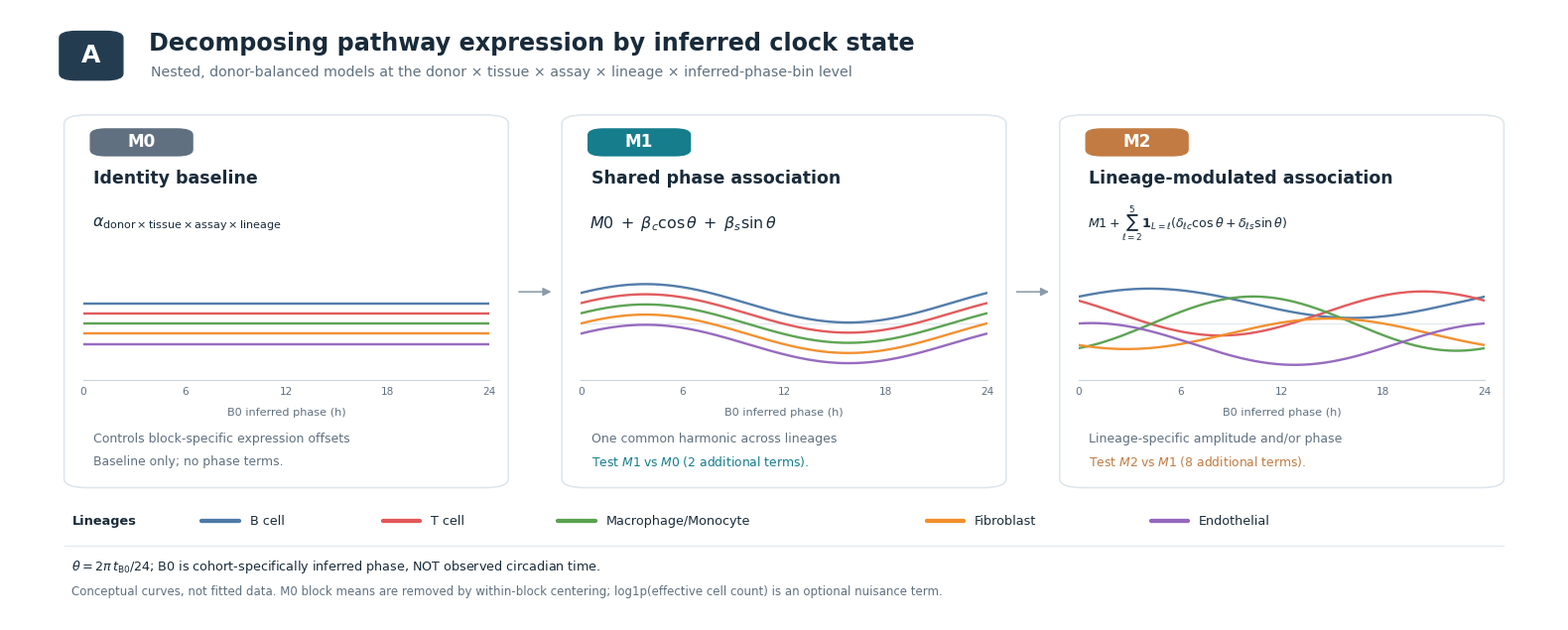

Here is the Python script that generated this plot:
#!/usr/bin/env python3
# -*- coding: utf-8 -*-
"""Figure 6A — schematic of nested pathway models (M0 / M1 / M2).

Publication-style, standalone, VECTOR-FIRST figure. No data files required.

Model specification faithfully follows tabula_fig6_Hallmark_Reactome_M012_v1.py:
- M0: donor × tissue × assay × lineage block intercepts, optionally
      a within-block log1p(n_eff) proxy; block intercepts are eliminated
      by within-block centering in the actual fit.
- M1: add common cos/sin harmonics of cohort-specific frozen B0 inferred phase.
- M2: add lineage-specific cos/sin deviations for lineages 2–5 (8 df).
- The drawn curves are SCHEMATIC, not fitted data. B0 phase is NOT true ZT.

Usage:
  python plot_fig6_panel_A_model_framework.py
  python plot_fig6_panel_A_model_framework.py --outdir ./MY_FIGURES --dpi 600

Outputs: FIG6_A_M0_M1_M2_model_framework.{svg,pdf,png}

Only dependencies: numpy, matplotlib.
"""
from __future__ import annotations
import argparse
from pathlib import Path

import numpy as np
import matplotlib
matplotlib.use('Agg')
import matplotlib.pyplot as plt
from matplotlib.patches import FancyBboxPatch, FancyArrowPatch

COLORS = {
    'B cell': '#4E79A7',
    'T cell': '#E15759',
    'Macrophage/Monocyte': '#59A14F',
    'Fibroblast': '#F28E2B',
    'Endothelial': '#9467BD',
}
LINEAGES = list(COLORS)
INK = '#192B3A'
MUTED = '#607080'
BORDER = '#DDE5EC'
BG = '#FFFFFF'
ACCENTS = ['#607080', '#167D8D', '#C27B42']


def label(ax, x, y, s, size=10, color=INK, weight='normal', **kwargs):
    return ax.text(x, y, s, transform=ax.transAxes, fontsize=size,
                   color=color, weight=weight, **kwargs)


def rounded(ax, x, y, w, h, face, edge=BORDER, radius=0.014, lw=0.95):
    q = FancyBboxPatch((x, y), w, h,
                       boxstyle=f'round,pad=0,rounding_size={radius}',
                       facecolor=face, edgecolor=edge, linewidth=lw,
                       transform=ax.transAxes, clip_on=False)
    ax.add_patch(q)
    return q


def miniature(fig, card_x, card_y, card_w, card_h, mode):
    # A separate axes in figure-relative coordinates keeps SVG curves vectorized.
    # No real data used: purely conceptual models.
    sub = fig.add_axes([card_x + 0.043 * card_w, card_y + 0.290 * card_h,
                        0.914 * card_w, 0.300 * card_h])
    t = np.linspace(0, 24, 241)
    theta = 2 * np.pi * t / 24
    offsets = np.array([0.36, 0.18, 0.0, -0.18, -0.36])
    amplitudes = np.array([0.34, 0.34, 0.34, 0.34, 0.34])
    # Synthetic phases only for the explanatory drawing.
    shifts = np.array([1.0, 1.0, 1.0, 1.0, 1.0])
    if mode == 'M2':
        amplitudes = np.array([0.26, 0.39, 0.48, 0.27, 0.37])
        shifts = np.array([1.1, -0.95, 2.7, -2.4, 0.2])
    for i, lin in enumerate(LINEAGES):
        baseline = offsets[i]
        if mode == 'M0':
            y = np.full_like(t, baseline)
        else:
            y = baseline + amplitudes[i] * np.cos(theta - shifts[i])
        sub.plot(t, y, lw=1.72 if mode != 'M0' else 1.75,
                 color=COLORS[lin], alpha=.97, solid_capstyle='round')
    sub.axhline(0, color='#E2E8ED', lw=.75, zorder=0)
    sub.set_xlim(0, 24)
    sub.set_ylim(-0.99, .99)
    sub.set_xticks([0, 6, 12, 18, 24])
    sub.tick_params(axis='x', labelsize=7.6, colors=MUTED, length=0, pad=5)
    sub.set_yticks([])
    for side in ('top', 'right', 'left'):
        sub.spines[side].set_visible(False)
    sub.spines['bottom'].set_color('#CAD4DE')
    sub.spines['bottom'].set_linewidth(.85)
    sub.text(.5, -0.30, 'B0 inferred phase (h)', ha='center', va='center',
             transform=sub.transAxes, color=MUTED, fontsize=8.1)


def build(outdir: Path, dpi: int = 450, show_legend: bool = True):
    plt.rcParams.update({
        'font.family': 'DejaVu Sans',
        'font.size': 10,
        'pdf.fonttype': 42,           # editable vector text in PDF
        'ps.fonttype': 42,
        'svg.fonttype': 'none',       # preserve editable text in SVG
        'axes.unicode_minus': False,
        'savefig.facecolor': 'white',
    })
    fig = plt.figure(figsize=(15.6, 6.15), facecolor=BG)
    canvas = fig.add_axes([0, 0, 1, 1])
    canvas.set_axis_off()
    canvas.set_xlim(0, 1)
    canvas.set_ylim(0, 1)

    # Main label and information hierarchy.
    rounded(canvas, .032, .885, .041, .080, '#243C50', edge='#243C50', radius=.011)
    label(canvas, .0525, .925, 'A', 18, 'white', weight='bold', ha='center', va='center')
    label(canvas, .090, .945, 'Decomposing pathway expression by inferred clock state',
          17.2, INK, weight='bold', va='center')
    label(canvas, .091, .897,
          'Nested, donor-balanced models at the donor × tissue × assay × lineage × inferred-phase-bin level',
          10.2, MUTED, va='center')

    card_y, card_h, card_w = .217, .611, .287
    xs = [.035, .3565, .678]
    blocks = [
        ('M0', 'Identity baseline',
         r'$\alpha_{\mathrm{donor\times tissue\times assay\times lineage}}$',
         'Controls block-specific expression offsets',
         'Baseline only; no phase terms.'),
        ('M1', 'Shared phase association',
         r'$M0\; +\; \beta_c\cos\theta\; +\; \beta_s\sin\theta$',
         'One common harmonic across lineages',
         r'Test $M1\;\mathrm{vs}\;M0$ (2 additional terms).'),
        ('M2', 'Lineage-modulated association',
         r'$M1+\sum_{\ell=2}^{5}\mathbf{1}_{L=\ell}(\delta_{\ell c}\cos\theta+\delta_{\ell s}\sin\theta)$',
         'Lineage-specific amplitude and/or phase',
         r'Test $M2\;\mathrm{vs}\;M1$ (8 additional terms).'),
    ]
    for i, (mode, name, formula, note, test) in enumerate(blocks):
        x = xs[i]
        rounded(canvas, x, card_y, card_w, card_h, 'white', edge=BORDER, radius=.015, lw=1.1)
        rounded(canvas, x + .017, card_y + card_h - .067, .066, .044,
                ACCENTS[i], edge=ACCENTS[i], radius=.010)
        label(canvas, x + .050, card_y + card_h - .0445, mode,
              12.2, 'white', weight='bold', ha='center', va='center')
        label(canvas, x + .019, card_y + card_h - .105, name,
              12.5, INK, weight='bold', va='center')
        formula_size = 11.4 if i < 2 else 9.1
        label(canvas, x + .018, card_y + card_h - .179, formula,
              formula_size, INK, va='center')
        label(canvas, x + .019, card_y + .080, note,
              9.0, MUTED, va='center')
        label(canvas, x + .019, card_y + .042, test,
              8.9, ACCENTS[i], va='center', weight='medium')
        miniature(fig, x, card_y, card_w, card_h, mode)

    # Cross-model nesting arrows, drawn outside cards.
    for idx in (0, 1):
        x1 = xs[idx] + card_w + .005
        x2 = xs[idx+1] - .005
        ar = FancyArrowPatch((x1, .538), (x2, .538),
                             arrowstyle='-|>', mutation_scale=12,
                             color='#8A9BA9', lw=1.15,
                             transform=canvas.transAxes,
                             clip_on=False)
        canvas.add_patch(ar)

    # One compact legend that is shared across the three conceptual charts.
    if show_legend:
        legend_y = .162
        label(canvas, .040, legend_y, 'Lineages', 9.3, INK,
              weight='bold', va='center')
        legend_spec = [
            ('B cell', .124), ('T cell', .241),
            ('Macrophage/Monocyte', .354), ('Fibroblast', .592),
            ('Endothelial', .737),
        ]
        for ln, x in legend_spec:
            canvas.plot([x, x+.024], [legend_y, legend_y], lw=3.1,
                        color=COLORS[ln], transform=canvas.transAxes,
                        solid_capstyle='round', clip_on=False)
            label(canvas, x+.031, legend_y, ln, 9.15, INK, va='center')

    canvas.plot([.035, .965], [.122, .122], color='#E3E9EF',
                lw=.9, transform=canvas.transAxes)
    label(canvas, .040, .087,
          r'$\theta=2\pi\,t_{\mathrm{B0}}/24$; B0 is cohort-specifically inferred phase, NOT observed circadian time.',
          9.2, INK, va='center')
    label(canvas, .040, .047,
          'Conceptual curves, not fitted data. M0 block means are removed by within-block centering; '
          'log1p(effective cell count) is an optional nuisance term.',
          8.5, MUTED, va='center')

    outdir.mkdir(parents=True, exist_ok=True)
    stem = outdir / 'FIG6_A_M0_M1_M2_model_framework'
    paths = []
    for ext in ('svg', 'pdf', 'png'):
        path = stem.with_suffix('.' + ext)
        fig.savefig(path, dpi=dpi, facecolor='white')
        paths.append(path)
        print(f'SAVED {path}')
    plt.close(fig)
    return paths


def main():
    p = argparse.ArgumentParser(description='Draw Figure 6 Panel A (standalone schematic).')
    p.add_argument('--outdir', default='FIG6_FINAL_PANELS', help='Output directory')
    p.add_argument('--dpi', type=int, default=450, help='Raster PNG DPI')
    args = p.parse_args()
    build(Path(args.outdir).expanduser().resolve(), dpi=args.dpi)


if __name__ == '__main__':
    main()
